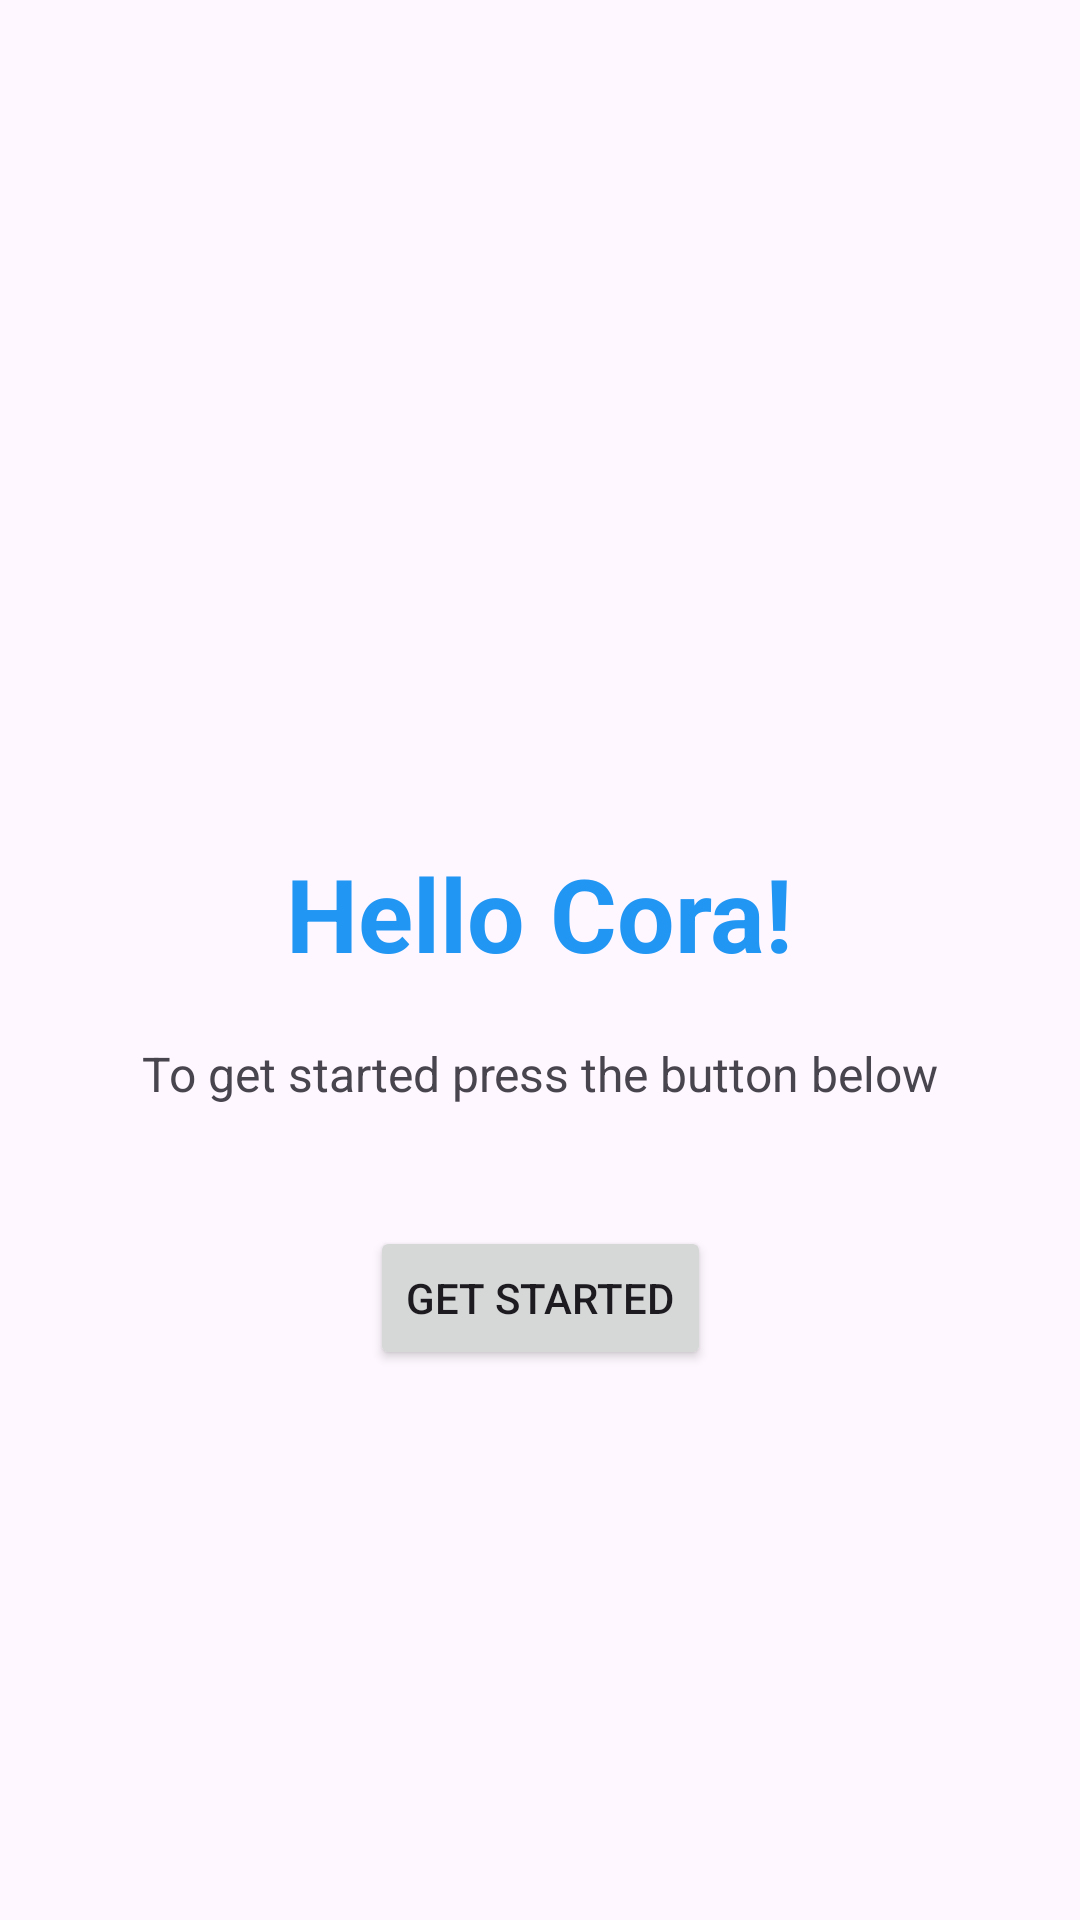

This screen was rendered from an Android layout file. Write that file and the resources it references.
<!-- AndroidManifest.xml: application theme Theme.IceTask12 -->
<!-- res/layout/activity_main.xml -->
<?xml version="1.0" encoding="utf-8"?>
<androidx.constraintlayout.widget.ConstraintLayout
    xmlns:android="http://schemas.android.com/apk/res/android"
    xmlns:app="http://schemas.android.com/apk/res-auto"
    xmlns:tools="http://schemas.android.com/tools"
    android:layout_width="match_parent"
    android:layout_height="match_parent"
    tools:context=".MainActivity">

    <TextView
        android:id="@+id/welcomeText"
        android:layout_width="wrap_content"
        android:layout_height="wrap_content"
        android:text="Hello Cora!"
        android:textSize="34sp"
        android:textStyle="bold"
        android:textColor="#2196F3"
        app:layout_constraintTop_toTopOf="parent"
        app:layout_constraintBottom_toTopOf="@+id/getStartedButton"
        app:layout_constraintStart_toStartOf="parent"
        app:layout_constraintEnd_toEndOf="parent"
        android:layout_marginTop="200dp" />

    <TextView
        android:id="@+id/descriptionText"
        android:layout_width="wrap_content"
        android:layout_height="wrap_content"
        android:layout_marginTop="20dp"
        android:text="To get started press the button below"
        android:textSize="16sp"
        app:layout_constraintEnd_toEndOf="parent"
        app:layout_constraintStart_toStartOf="parent"
        app:layout_constraintTop_toBottomOf="@id/welcomeText" />

    <Button
        android:id="@+id/getStartedButton"
        android:layout_width="wrap_content"
        android:layout_height="wrap_content"
        android:text="Get Started"
        app:layout_constraintTop_toBottomOf="@id/descriptionText"
        app:layout_constraintStart_toStartOf="parent"
        app:layout_constraintEnd_toEndOf="parent"
        android:layout_marginTop="40dp" />

</androidx.constraintlayout.widget.ConstraintLayout>
<!-- resources referenced by this layout -->
<resources>
  <style name="Theme.IceTask12" parent="Base.Theme.IceTask12" />
  <style name="Base.Theme.IceTask12" parent="Theme.Material3.DayNight.NoActionBar">
          
          
      </style>
</resources>
